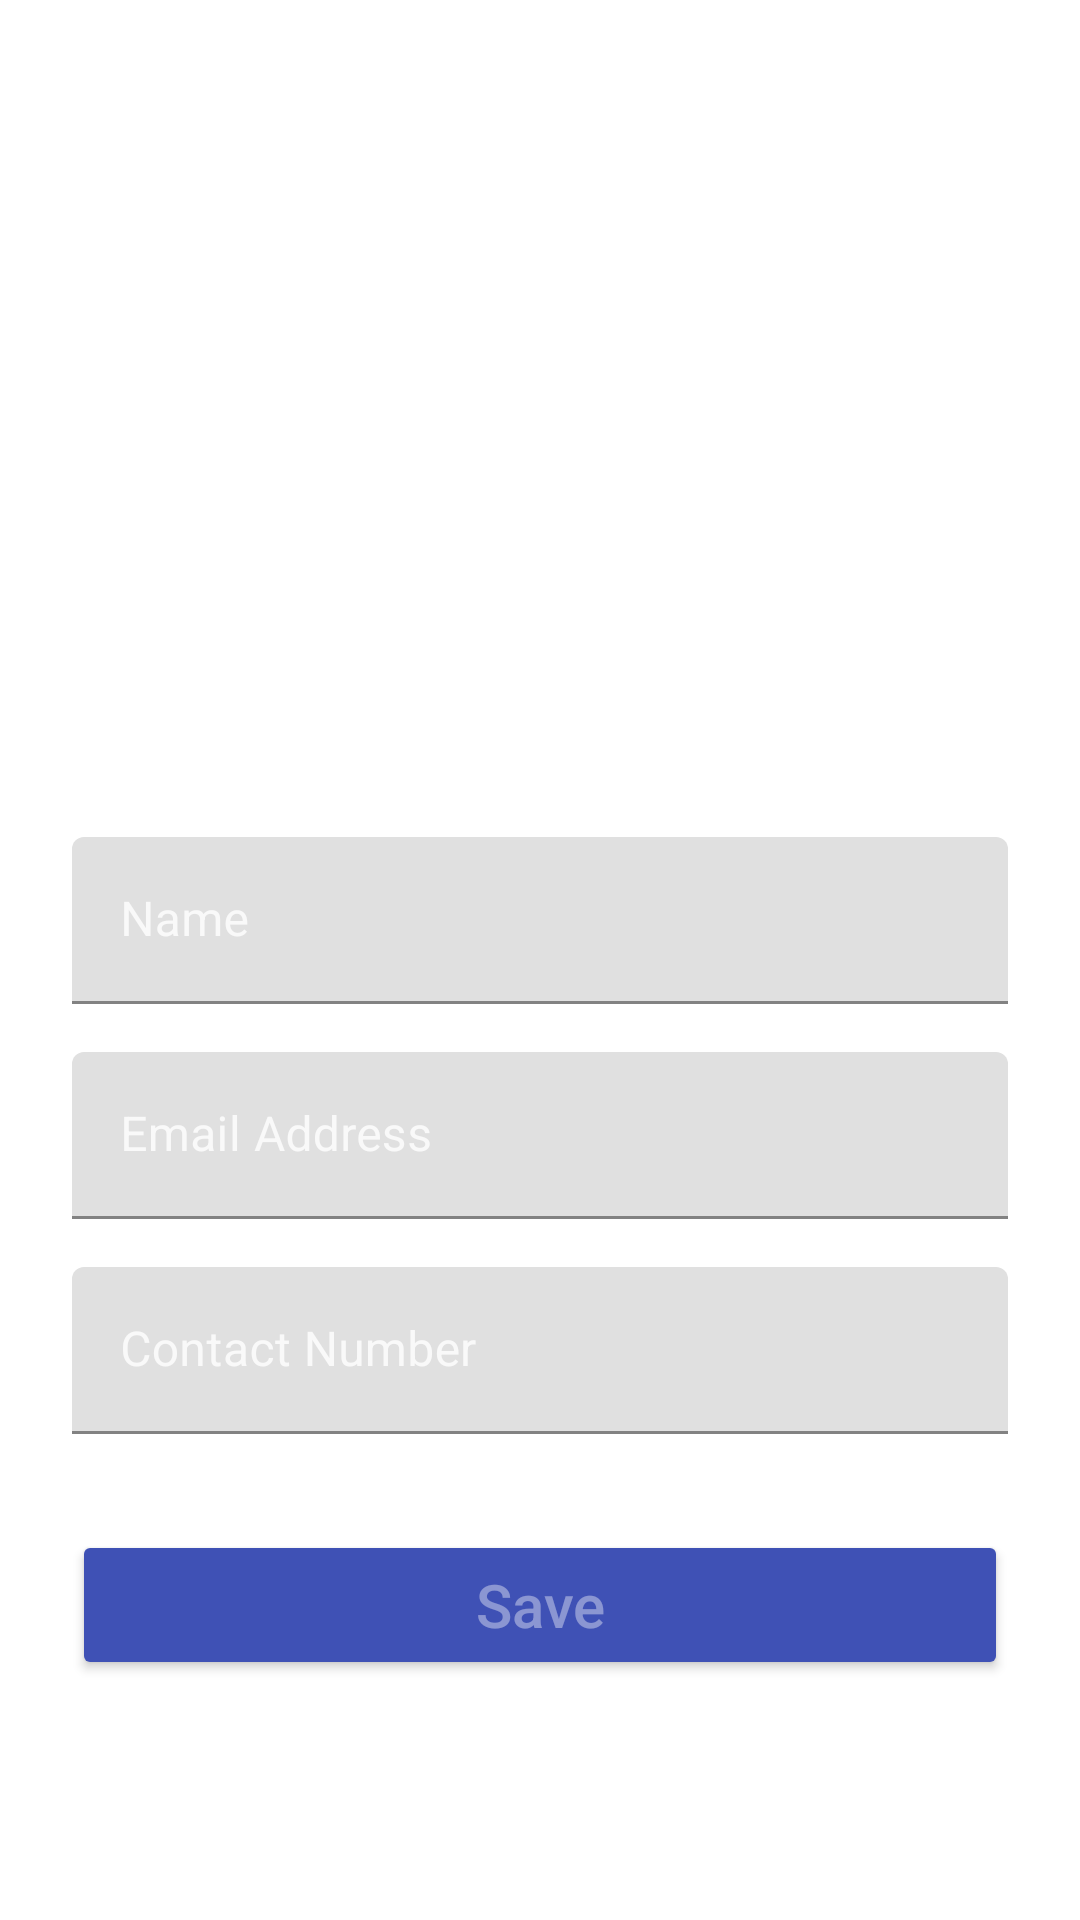

Produce the Android XML layout that renders to this screen, including the resource entries it uses.
<!-- AndroidManifest.xml: application theme AppTheme -->
<!-- res/layout/activity_create_profile.xml -->
<?xml version="1.0" encoding="utf-8"?>
<androidx.constraintlayout.widget.ConstraintLayout xmlns:android="http://schemas.android.com/apk/res/android"
    xmlns:app="http://schemas.android.com/apk/res-auto"
    xmlns:tools="http://schemas.android.com/tools"
    android:layout_width="match_parent"
    android:layout_height="match_parent"
    android:background="@drawable/bg_gradient"
    tools:context=".ui.CreateProfileActivity">

    <ImageView
        android:id="@+id/imageView"
        android:layout_width="wrap_content"
        android:layout_height="0dp"
        android:contentDescription="@string/logo_description"
        android:tint="@android:color/white"
        app:layout_constraintEnd_toStartOf="@+id/guideline_right"
        app:layout_constraintStart_toStartOf="@+id/guideline_left"
        app:layout_constraintTop_toTopOf="parent"
        app:srcCompat="@drawable/create_profile_logo" />

    <androidx.constraintlayout.widget.Guideline
        android:id="@+id/guideline_left"
        android:layout_width="wrap_content"
        android:layout_height="wrap_content"
        android:orientation="vertical"
        app:layout_constraintGuide_begin="24dp" />

    <androidx.constraintlayout.widget.Guideline
        android:id="@+id/guideline_right"
        android:layout_width="wrap_content"
        android:layout_height="wrap_content"
        android:orientation="vertical"
        app:layout_constraintGuide_end="24dp" />

    <com.google.android.material.textfield.TextInputLayout
        android:id="@+id/text_layout_name"
        android:layout_width="0dp"
        android:layout_height="wrap_content"
        android:layout_marginBottom="16dp"
        android:hint="@string/prompt_name"
        android:textColorHint="@color/loginFormDetails"
        app:layout_constraintBottom_toTopOf="@+id/text_layout_email"
        app:layout_constraintEnd_toStartOf="@+id/guideline_right"
        app:layout_constraintStart_toStartOf="@+id/guideline_left">

        <com.google.android.material.textfield.TextInputEditText
            android:id="@+id/text_input_name"
            android:layout_width="match_parent"
            android:layout_height="wrap_content"
            android:background="@drawable/bg_text_input"
            android:inputType="textPersonName" />
    </com.google.android.material.textfield.TextInputLayout>

    <com.google.android.material.textfield.TextInputLayout
        android:id="@+id/text_layout_email"
        android:layout_width="0dp"
        android:layout_height="wrap_content"
        android:layout_marginBottom="16dp"
        android:hint="@string/prompt_email_address"
        android:textColorHint="@color/loginFormDetails"
        app:layout_constraintBottom_toTopOf="@+id/text_layout_contact_number"
        app:layout_constraintEnd_toStartOf="@+id/guideline_right"
        app:layout_constraintStart_toStartOf="@+id/guideline_left">

        <com.google.android.material.textfield.TextInputEditText
            android:id="@+id/text_input_email"
            android:layout_width="match_parent"
            android:layout_height="wrap_content"
            android:background="@drawable/bg_text_input"
            android:inputType="textWebEmailAddress" />
    </com.google.android.material.textfield.TextInputLayout>

    <com.google.android.material.textfield.TextInputLayout
        android:id="@+id/text_layout_contact_number"
        android:layout_width="0dp"
        android:layout_height="wrap_content"
        android:layout_marginBottom="32dp"
        android:hint="@string/prompt_contact_number"
        android:textColorHint="@color/loginFormDetails"
        app:layout_constraintBottom_toTopOf="@+id/button_save_and_continue"
        app:layout_constraintEnd_toStartOf="@+id/guideline_right"
        app:layout_constraintStart_toStartOf="@+id/guideline_left">

        <com.google.android.material.textfield.TextInputEditText
            android:id="@+id/text_input_contact_number"
            android:layout_width="match_parent"
            android:layout_height="wrap_content"
            android:background="@drawable/bg_text_input"
            android:inputType="phone" />
    </com.google.android.material.textfield.TextInputLayout>


    <Button
        android:id="@+id/button_save_and_continue"
        android:layout_width="0dp"
        android:layout_height="50sp"
        android:layout_marginBottom="80dp"
        android:elevation="0dp"
        android:onClick="saveProfile"
        android:shadowColor="@color/transparent"
        android:text="@string/button_save"
        android:textAllCaps="false"
        android:textColor="@color/loginFormDetailsMedium"
        android:textSize="20sp"
        android:theme="@style/MtButtonStyle"
        app:layout_constraintBottom_toBottomOf="parent"
        app:layout_constraintEnd_toStartOf="@+id/guideline_right"
        app:layout_constraintHorizontal_bias="0.0"
        app:layout_constraintStart_toStartOf="@+id/guideline_left" />

</androidx.constraintlayout.widget.ConstraintLayout>
<!-- resources referenced by this layout -->
<resources>
  <color name="loginFormDetails">#CCFFFFFF</color>
  <color name="loginFormDetailsMedium">#66FFFFFF</color>
  <color name="transparent">#00FFFFFF</color>
  <!-- drawable create_profile_logo (drawable) -->
  <?xml version="1.0" encoding="utf-8"?>
  <layer-list xmlns:android="http://schemas.android.com/apk/res/android" >
  
      <item
          android:drawable="@drawable/app_logo_foreground"
          android:width="300dp"
          android:height="300dp"
          />
  
  </layer-list >
  <string name="button_save">Save</string>
  <string name="logo_description">Talley Logo</string>
  <string name="prompt_contact_number">Contact Number</string>
  <string name="prompt_email_address">Email Address</string>
  <string name="prompt_name">Name</string>
  <style name="MtButtonStyle" parent="Widget.MaterialComponents.Button">
          <item name="materialThemeOverlay">@style/CustomLoginButton</item>
      </style>
  <style name="AppTheme" parent="Theme.MaterialComponents.Light.NoActionBar">
          
          <item name="colorPrimary">@color/colorPrimary</item>
          <item name="colorPrimaryDark">@color/darkBlue</item>
          <item name="colorAccent">@color/colorAccent</item>
      </style>
  <!-- drawable app_logo_foreground: vector/xml drawable (drawable, 4654 chars, omitted) -->
  <style name="CustomLoginButton">
          <item name="colorPrimary">@color/transparent</item>
      </style>
  <color name="colorPrimary">#3F51B5</color>
  <color name="darkBlue">#3023AE</color>
  <color name="colorAccent">#FF4081</color>
</resources>
